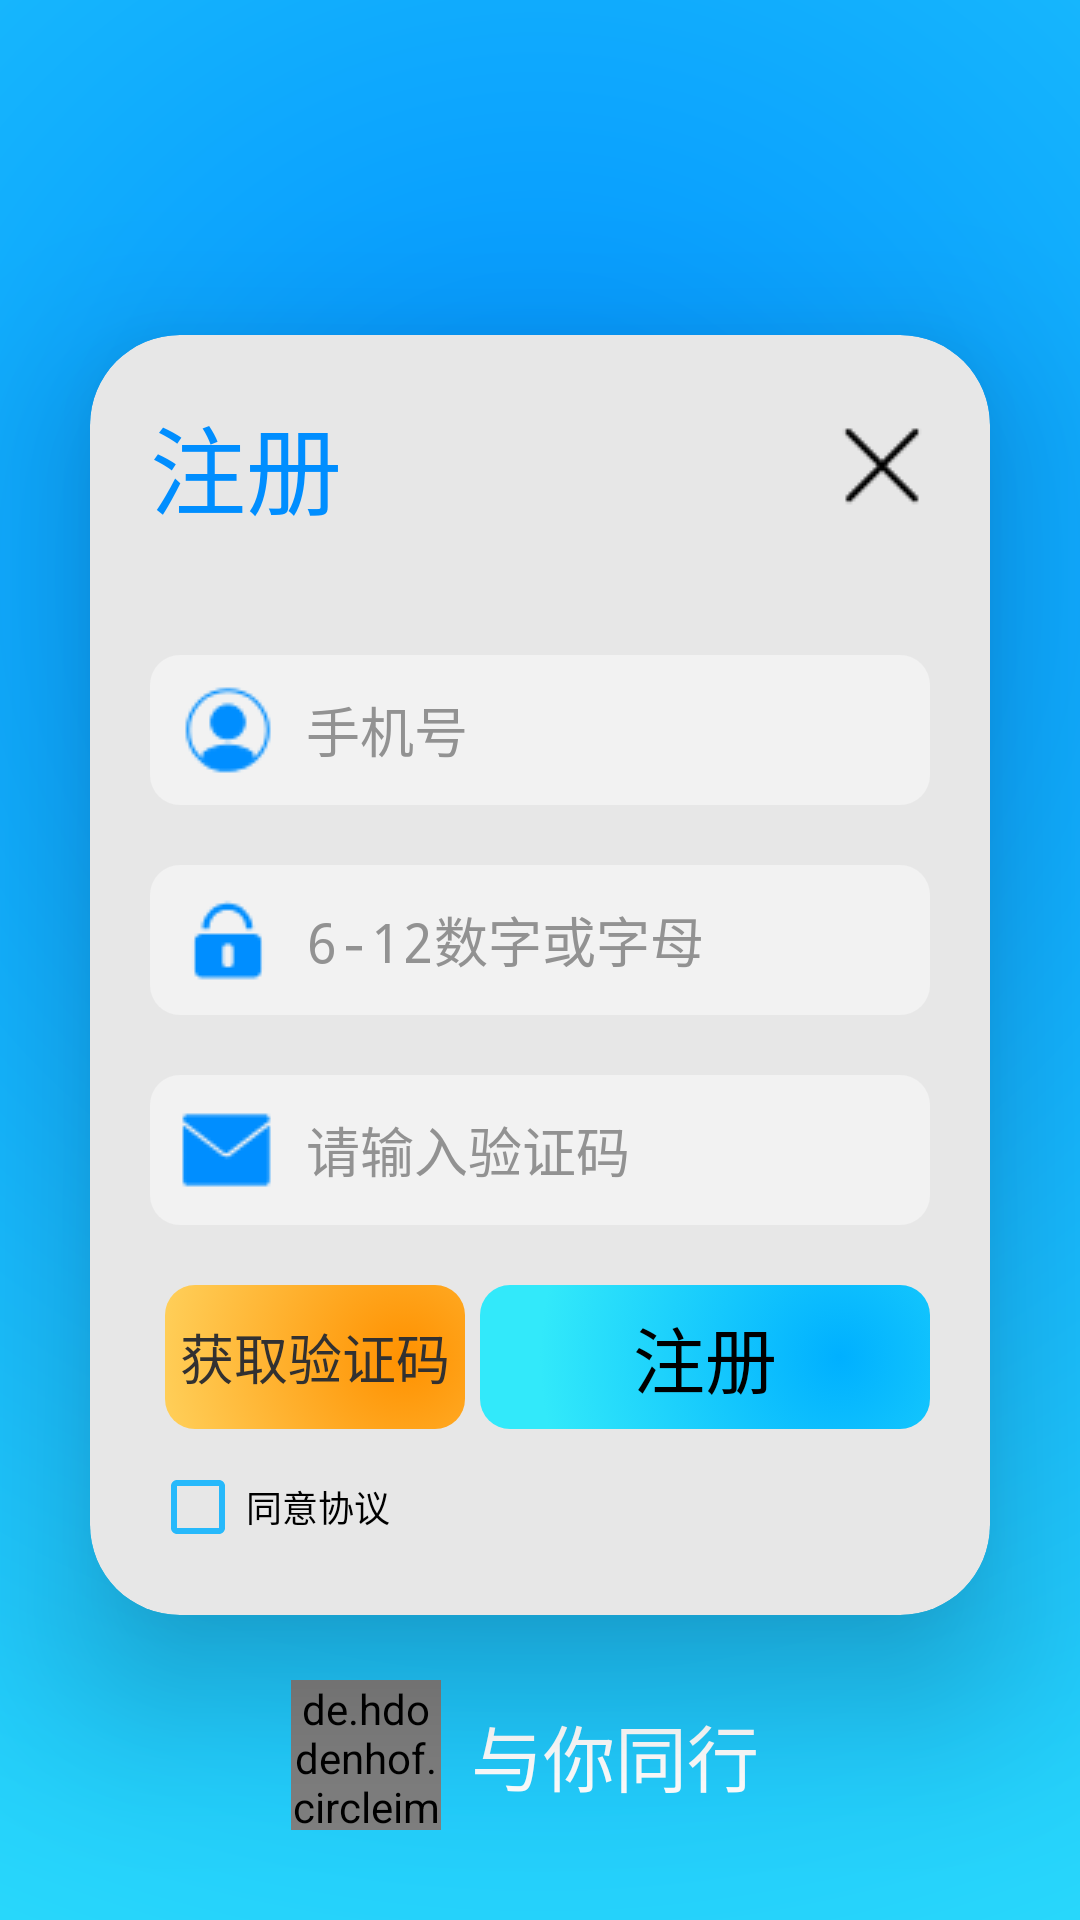

Android layout source for this screen:
<!-- AndroidManifest.xml: activity theme AppTheme -->
<!-- res/layout/activity_register.xml -->
<?xml version="1.0" encoding="utf-8"?>
<FrameLayout
    xmlns:android="http://schemas.android.com/apk/res/android"
    xmlns:tools="http://schemas.android.com/tools"
    xmlns:app="http://schemas.android.com/apk/res-auto"
    android:layout_width="match_parent"
    android:layout_height="match_parent"
    android:background="@drawable/shape_app_background"
    tools:context=".activity.RegisterActivity">

  <androidx.cardview.widget.CardView
      android:layout_width="match_parent"
      android:layout_height="wrap_content"
      android:layout_gravity="center"
      android:layout_marginTop="@dimen/dimen5"
      android:layout_marginHorizontal="@dimen/dimen30"
      app:cardCornerRadius="@dimen/dimen30"
      app:cardElevation="@dimen/dimen30"
      app:cardBackgroundColor="@color/colorFormBackground">

    <LinearLayout
        android:layout_width="match_parent"
        android:layout_height="wrap_content"
        android:layout_margin="@dimen/dimen20"
        android:orientation="vertical">
      <LinearLayout
          android:layout_width="match_parent"
          android:layout_height="wrap_content"
          android:orientation="horizontal"
          android:layout_marginBottom="@dimen/dimen30">
        <TextView
            android:layout_width="wrap_content"
            android:layout_height="wrap_content"
            android:textAppearance="@style/AppTitleAppearance"
            android:textColor="@color/colorPrimaryDark"
            android:text="@string/register"/>
        <TextView
            android:layout_width="0dp"
            android:layout_height="match_parent"
            android:layout_weight="1"/>
        <ImageView
            android:id="@+id/iv_close"
            android:layout_width="wrap_content"
            android:layout_height="match_parent"
            android:src="@drawable/close"/>
      </LinearLayout>

        <EditText
            android:id="@+id/et_account"
            android:layout_width="match_parent"
            android:layout_height="@dimen/dimen50"
            android:layout_marginVertical="@dimen/dimen10"
            android:autofillHints="username"
            android:hint="@string/account_hint"
            android:inputType="number"
            android:maxEms="11"
            android:textAppearance="@style/TextAppearance"
            android:textColorHint="@color/colorHint"
            android:background="@drawable/shape_edit_text"
            android:drawableStart="@drawable/user_account"
            android:drawableTint="@color/colorPrimaryDark"
            android:drawablePadding="@dimen/dimen10"/>

      <EditText
          android:id="@+id/et_password"
          android:layout_width="match_parent"
          android:layout_height="@dimen/dimen50"
          android:layout_marginVertical="@dimen/dimen10"
          android:autofillHints="password"
          android:hint="@string/password_hint"
          android:inputType="textPassword"
          android:maxEms="12"
          android:minEms="6"
          android:textAppearance="@style/TextAppearance"
          android:textColorHint="@color/colorHint"
          android:background="@drawable/shape_edit_text"
          android:drawableStart="@drawable/user_pwd"
          android:drawableTint="@color/colorPrimaryDark"
          android:drawablePadding="@dimen/dimen10"/>

      <EditText
          android:id="@+id/et_verification_code"
          android:layout_width="match_parent"
          android:layout_height="@dimen/dimen50"
          android:layout_marginVertical="@dimen/dimen10"
          android:autofillHints="username"
          android:hint="@string/verification_code_hint"
          android:inputType="number"
          android:maxEms="6"
          android:textAppearance="@style/TextAppearance"
          android:textColorHint="@color/colorHint"
          android:background="@drawable/shape_edit_text"
          android:drawableStart="@drawable/verification"
          android:drawableTint="@color/colorPrimaryDark"
          android:drawablePadding="@dimen/dimen10"/>

      <LinearLayout
          android:orientation="horizontal"
          android:layout_width="match_parent"
          android:layout_height="wrap_content"
          android:paddingVertical="@dimen/dimen5">

        <Button
            android:id="@+id/btn_verification_code_get"
            android:layout_width="0dp"
            android:layout_height="wrap_content"
            android:layout_weight="2"
            android:layout_margin="@dimen/dimen5"
            android:layout_gravity="center_vertical"
            android:textAppearance="@style/TextAppearance"
            android:text="@string/verification_code_get"
            android:gravity="center"
            android:background="@drawable/selector_shape_button_orange"
            style="?android:attr/buttonBarButtonStyle" />

        <Button
            android:id="@+id/btn_register"
            android:layout_width="0dp"
            android:layout_height="wrap_content"
            android:layout_weight="3"
            android:layout_gravity="center_vertical"
            android:textAppearance="@style/TitleAppearance"
            android:text="@string/register"
            android:gravity="center"
            android:background="@drawable/selector_shape_button_blue"
            style="?android:attr/buttonBarButtonStyle" />

      </LinearLayout>

      <CheckBox
          android:id="@+id/cb_privacy_agree"
          android:layout_width="wrap_content"
          android:layout_height="wrap_content"
          android:text="@string/privacy_agree"
          android:textAppearance="@style/TipBlackAppearance" />

    </LinearLayout>

  </androidx.cardview.widget.CardView>

  <LinearLayout
      android:layout_width="wrap_content"
      android:layout_height="wrap_content"
      android:layout_gravity="bottom|center"
      android:layout_marginBottom="@dimen/dimen20"
      android:orientation="horizontal">
    <de.hdodenhof.circleimageview.CircleImageView
        android:layout_width="@dimen/dimen50"
        android:layout_height="@dimen/dimen50"
        android:layout_gravity="center_horizontal"
        android:layout_marginTop="@dimen/dimen10"
        android:src="@drawable/icon"
        app:civ_border_color="@color/colorCircleImageBorder"
        app:civ_border_width="@dimen/dimen2" />
    <TextView
        android:layout_width="wrap_content"
        android:layout_height="@dimen/dimen50"
        android:gravity="center"
        android:paddingHorizontal="@dimen/dimen10"
        android:textColor="@color/colorWhite"
        android:text="@string/harmony_stride"
        android:textSize="@dimen/titleSize" />

  </LinearLayout>

</FrameLayout>
<!-- resources referenced by this layout -->
<resources>
  <color name="colorCircleImageBorder">#00FFFFFF</color>
  <color name="colorFormBackground">#E7E7E7</color>
  <color name="colorHint">#929292</color>
  <color name="colorPrimaryDark">#FF008EFF</color>
  <color name="colorWhite">#FFFFFF</color>
  <dimen name="dimen10">10dp</dimen>
  <dimen name="dimen2">2dp</dimen>
  <dimen name="dimen20">20dp</dimen>
  <dimen name="dimen30">30dp</dimen>
  <dimen name="dimen5">5dp</dimen>
  <dimen name="dimen50">50dp</dimen>
  <dimen name="titleSize">24sp</dimen>
  <!-- drawable shape_app_background (drawable) -->
  <?xml version="1.0" encoding="utf-8"?>
  <shape xmlns:android="http://schemas.android.com/apk/res/android">
  
  
  
  
  
  
      <gradient
          android:type="radial"
          android:startColor="@color/colorPrimaryDark"
          android:endColor="@color/colorBtnBlue"
          android:centerX="0.5"
          android:centerY="0.3"
          android:gradientRadius="600dp"/>
  
  
  
  
  
  
  
  
  </shape>
  <!-- drawable shape_edit_text (drawable) -->
  <?xml version="1.0" encoding="utf-8"?>
  <shape xmlns:android="http://schemas.android.com/apk/res/android"
      android:shape="rectangle">
  
      
      <corners android:radius="10dp" />
      
  
  
  
      <solid
          android:color="@color/editTextBackground"/>
      <padding
          android:left="@dimen/dimen10"/>
  
  </shape>
  <string name="account_hint">手机号</string>
  <string name="harmony_stride">与你同行</string>
  <string name="password_hint">6-12数字或字母</string>
  <string name="privacy_agree">同意协议</string>
  <string name="register">注册</string>
  <string name="verification_code_get">获取验证码</string>
  <string name="verification_code_hint">请输入验证码</string>
  <style name="AppTitleAppearance" parent="@style/TextAppearance.AppCompat.Title">
          <item name="android:textColor">@color/colorPrimaryDark</item>
          <item name="android:textSize">@dimen/appTitleSize</item>
      </style>
  <style name="TextAppearance" parent="@style/Widget.AppCompat.ActionBar.TabText">
          <item name="android:textColor">@color/colorText</item>
          <item name="android:textSize">@dimen/textSize</item>
      </style>
  <style name="TipBlackAppearance" parent="@style/Widget.AppCompat.ActionBar.TabText">
          <item name="android:textColor">@color/colorText</item>
          <item name="android:textSize">@dimen/hintSize</item>
      </style>
  <style name="TitleAppearance" parent="@style/TextAppearance.AppCompat.Title">
          <item name="android:textColor">@color/colorTitle</item>
          <item name="android:textSize">@dimen/titleSize</item>
      </style>
  <style name="AppTheme" parent="Theme.AppCompat.Light.NoActionBar">
          
          <item name="colorPrimary">@color/colorPrimary</item>
          <item name="colorPrimaryDark">@color/colorPrimaryDark</item>
          <item name="colorAccent">#FFFFC105</item>
          <item name="colorControlNormal">#FF27B9FB</item>
  
      </style>
  <color name="colorPrimary">#FF00B0FF</color>
  <color name="colorBtnBlue">#32E9FA</color>
  <color name="colorAccent">#FF9100</color>
  <color name="colorBtnOrange">#FFDC6C</color>
  <color name="editTextBackground">#F2F2F2</color>
  <dimen name="appTitleSize">32sp</dimen>
  <color name="colorText">#323131</color>
  <dimen name="textSize">18sp</dimen>
  <dimen name="hintSize">12sp</dimen>
  <color name="colorTitle">#000000</color>
</resources>
